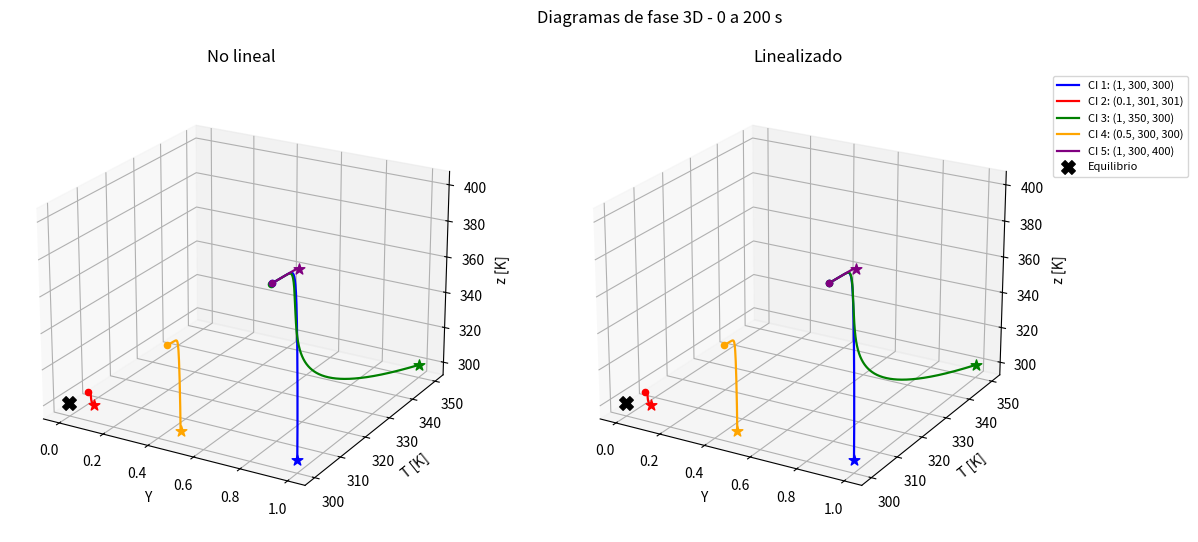
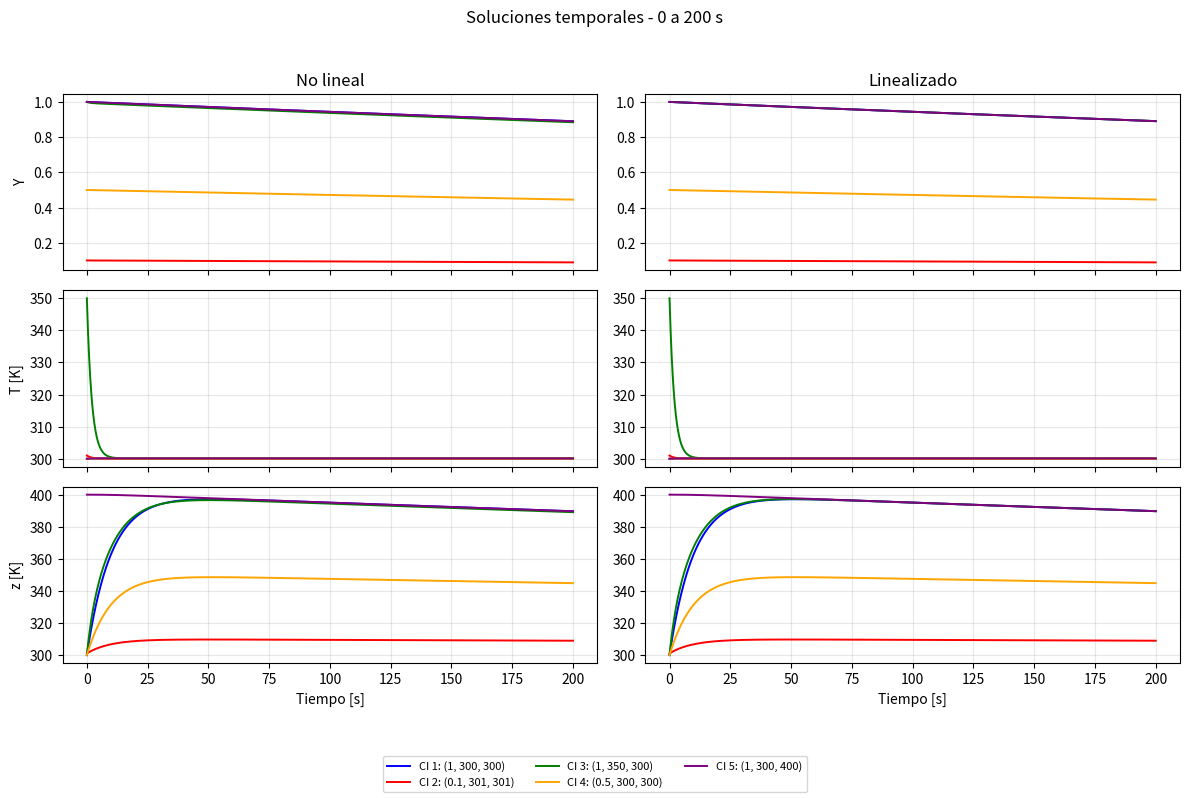
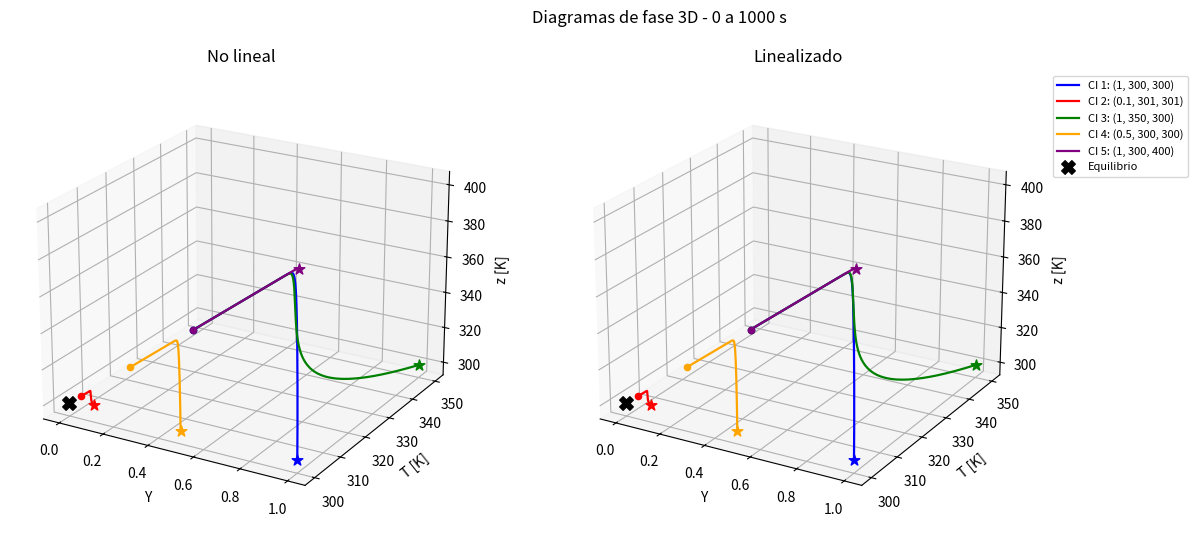
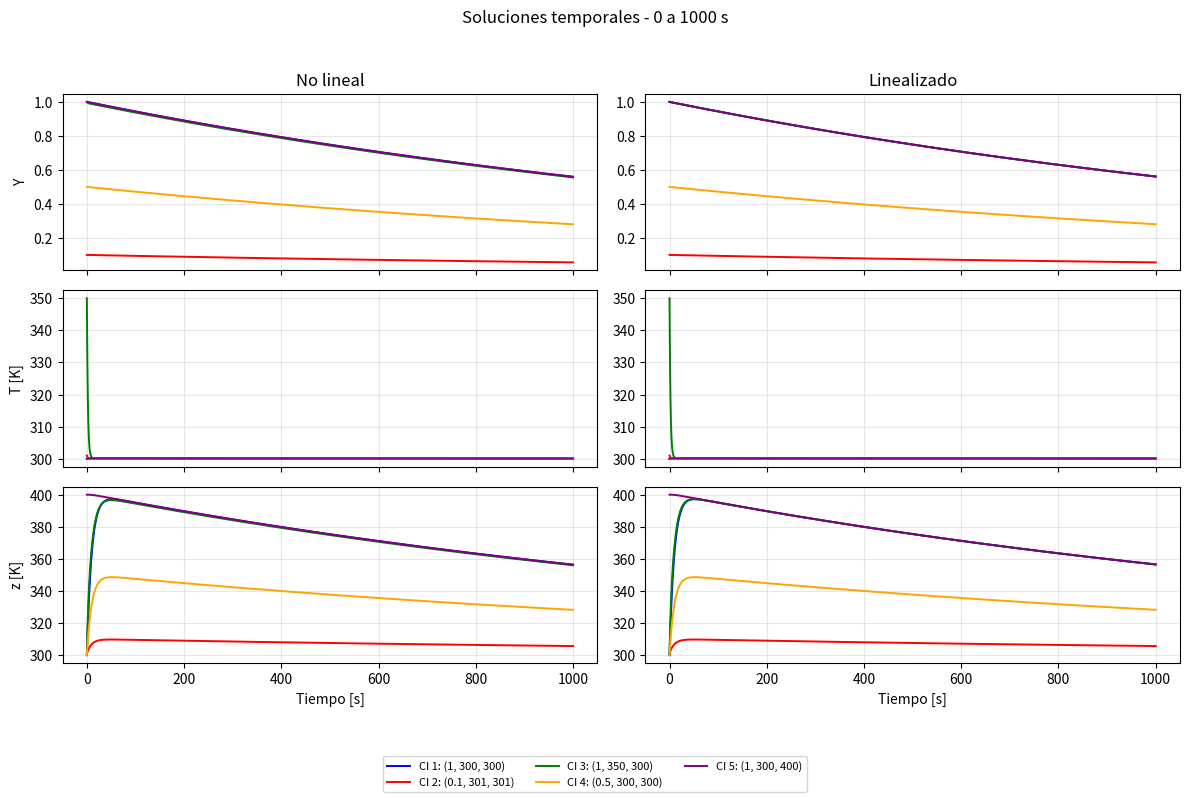
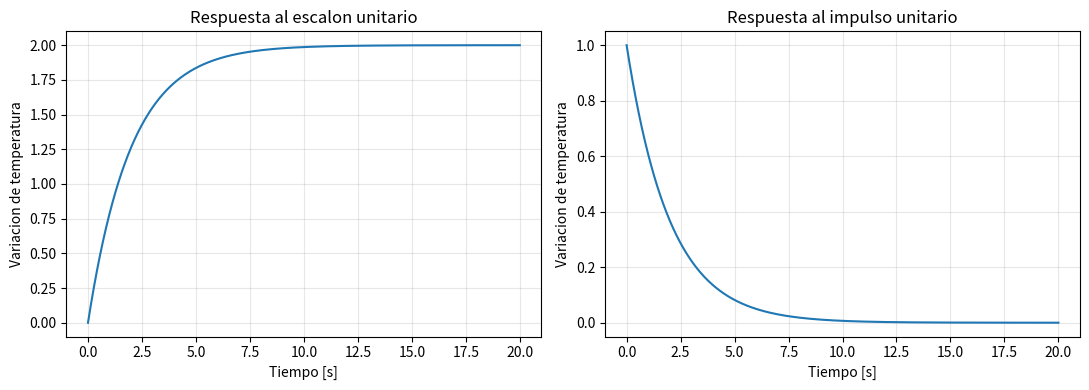
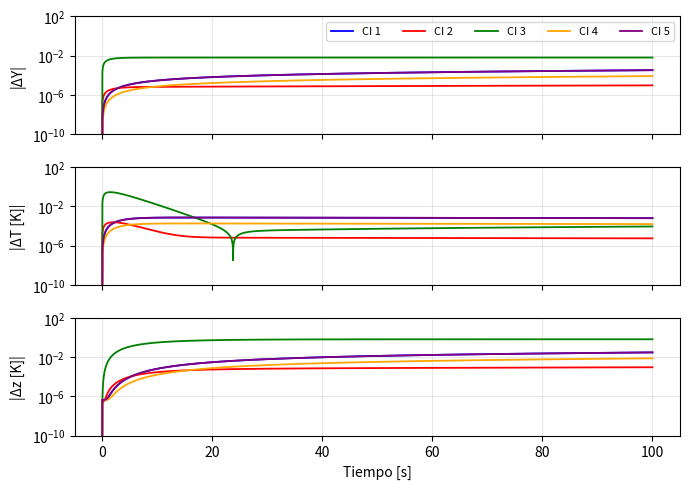
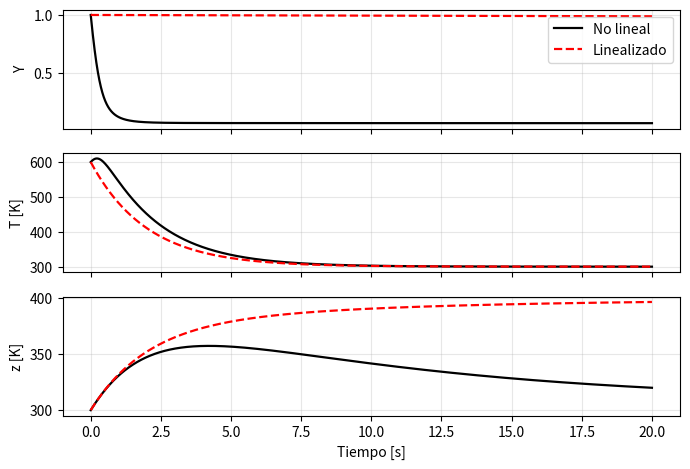
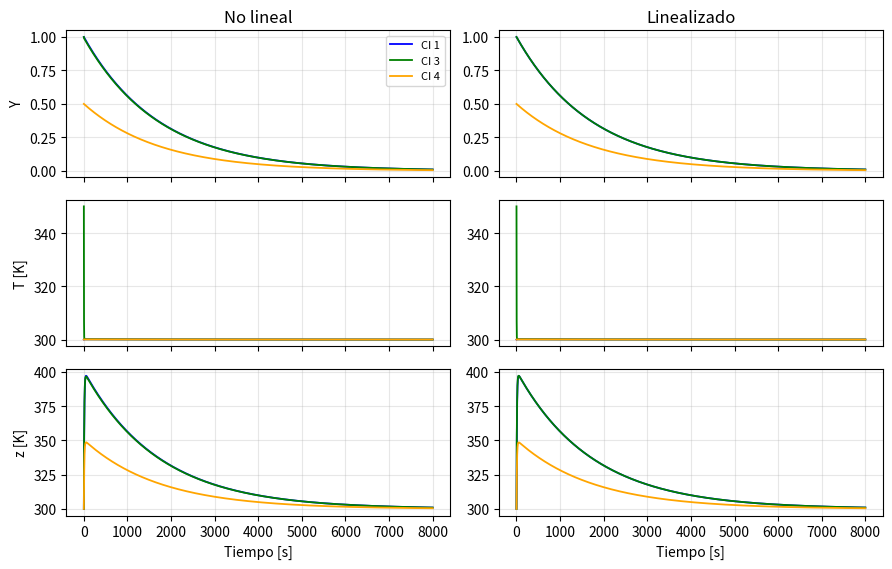

Write Python code to recreate these figures, in order.
# -*- coding: utf-8 -*-
"""
Created on Thu Oct 29 13:51:29 2026

@author: Aragon
"""

# -*- coding: utf-8 -*-
"""Trabajo Final - Modelos y Sistemas | Modelo reducido de combustion."""

import numpy as np
import matplotlib.pyplot as plt
import sympy as sp
from scipy.integrate import solve_ivp
from scipy import signal

# %% 1. PARAMETROS, ESTADOS Y CONDICIONES INICIALES
k0, ER, q = 10**4, 5000, 100
h, Ta, alfa, beta = 0.5, 300, 0.1, 10
N = 5000

# Cada fila es [Y(0), T(0), z(0)]. La primera es la de la catedra.
X0 = np.array([[1, 300, 300],
               [0.1, 301, 301],
               [1, 350, 300],
               [0.5, 300, 300],
               [1, 300, 400]])
colores = ['blue', 'red', 'green', 'orange', 'purple']
etiquetas = [f'CI {i+1}: ({x[0]:g}, {x[1]:g}, {x[2]:g})'
             for i, x in enumerate(X0)]

# %% 2. MODELO NO LINEAL
def modelo_nolineal(t, x):
    Y, T, z = x
    reaccion = k0 * np.exp(-ER/T) * Y
    return [-reaccion,
            q*reaccion - h*(T-Ta),
            alfa*(T-z) + beta*Y]

# %% 3. EQUILIBRIO, JACOBIANO Y ESTABILIDAD
Y_s, T_s, z_s = sp.symbols('Y T z', real=True)
# Coeficientes racionales para que SymPy no introduzca redondeos.
f = sp.Matrix([-k0*sp.exp(-ER/T_s)*Y_s,
               q*k0*sp.exp(-ER/T_s)*Y_s - sp.Rational('0.5')*(T_s-Ta),
               sp.Rational('0.1')*(T_s-z_s) + beta*Y_s])
variables = [Y_s, T_s, z_s]
S = sp.solve([sp.Eq(fi, 0) for fi in f], variables, dict=True)
if not S:
    raise ValueError('No se encontraron puntos de equilibrio.')
Xcrit = np.array([[float(sol[v]) for v in variables] for sol in S])
xe = Xcrit[0]

J = f.jacobian(variables)
A_s = J.subs(dict(zip(variables, map(sp.Integer, xe))))
A = np.array(A_s, dtype=float)
autovalores = np.linalg.eigvals(A)

print('Puntos de equilibrio:', Xcrit)
print('Derivadas en el equilibrio:', modelo_nolineal(0, xe))
print('Jacobiano evaluado A:\n', A)
print('Autovalores:', autovalores)
print('Estabilidad local asintotica:', np.all(np.real(autovalores) < 0))

# %% 4. MODELO LINEALIZADO (EN DESVIACIONES)
def modelo_linealizado(t, dx):
    return A @ dx

# %% 5. SIMULACIONES Y GRAFICOS: 200 Y 1000 SEGUNDOS
# En cada intervalo se usan exactamente las mismas CI para ambos modelos.
for t_final in [200, 1000]:
    tiempo = np.linspace(0, t_final, N)
    soluciones_nl = []
    soluciones_lin = []

    for x0 in X0:
        sol_nl = solve_ivp(modelo_nolineal, [0, t_final], x0,
                           t_eval=tiempo, rtol=1e-8, atol=1e-10)
        sol_lin = solve_ivp(modelo_linealizado, [0, t_final], x0-xe,
                            t_eval=tiempo, rtol=1e-8, atol=1e-10)
        if not sol_nl.success or not sol_lin.success:
            raise RuntimeError('Fallo una integracion con solve_ivp.')
        soluciones_nl.append(sol_nl.y)
        # El linealizado trabaja con dx: recuperamos los estados originales.
        soluciones_lin.append(sol_lin.y + xe[:, None])

    # FIGURA A: los dos diagramas de fase en una misma figura.
    fig = plt.figure(figsize=(14, 6))
    for j, (nombre, soluciones) in enumerate([('No lineal', soluciones_nl),
                                               ('Linealizado', soluciones_lin)]):
        ax = fig.add_subplot(1, 2, j+1, projection='3d')
        for i, x in enumerate(soluciones):
            ax.plot(x[0], x[1], x[2], color=colores[i], lw=1.6,
                    label=etiquetas[i])
            ax.scatter(*x[:, 0], color=colores[i], marker='*', s=65)
            ax.scatter(*x[:, -1], color=colores[i], marker='o', s=20)
        ax.scatter(*xe, color='black', marker='X', s=95, label='Equilibrio')
        ax.set(xlabel='Y', ylabel='T [K]', zlabel='z [K]', title=nombre)
        ax.view_init(elev=22, azim=-60)
        if j == 1:
            ax.legend(loc='upper left', bbox_to_anchor=(1.04, 1), fontsize=8)
    fig.suptitle(f'Diagramas de fase 3D - 0 a {t_final} s')
    fig.subplots_adjust(left=0.01, right=0.79, wspace=0.04)
    plt.show()

    # FIGURA B: soluciones temporales de los tres estados, lado a lado.
    fig, ax = plt.subplots(3, 2, figsize=(12, 8), sharex=True)
    for j, (nombre, soluciones) in enumerate([('No lineal', soluciones_nl),
                                               ('Linealizado', soluciones_lin)]):
        for i, x in enumerate(soluciones):
            for k in range(3):
                ax[k, j].plot(tiempo, x[k], color=colores[i],
                              lw=1.4, label=etiquetas[i])
        ax[0, j].set_title(nombre)
        ax[2, j].set_xlabel('Tiempo [s]')
    for k, estado in enumerate(['Y', 'T [K]', 'z [K]']):
        ax[k, 0].set_ylabel(estado)
        for j in range(2):
            ax[k, j].grid(True, alpha=0.3)
    fig.suptitle(f'Soluciones temporales - 0 a {t_final} s')
    fig.legend(*ax[0, 0].get_legend_handles_labels(), loc='lower center',
               ncol=3, fontsize=8)
    fig.tight_layout(rect=[0, 0.09, 1, 0.96])
    plt.show()

# %% 6. ENTRADA TERMICA Y FUNCION DE TRANSFERENCIA
# Entrada u(t) [K/s] en la ecuacion de T, salida deltaT = T - Ta.
B = np.array([[0], [1], [0]])
C = np.array([[0, 1, 0]])
D = np.array([[0]])
# Representacion en estados, como en el apunte de Modelos Fisicos.
sistema = signal.StateSpace(A, B, C, D)

s = sp.symbols('s')
H_s = sp.cancel((sp.Matrix(C) * (s*sp.eye(3)-A_s).inv()
                 * sp.Matrix(B) + sp.Matrix(D))[0])
print('Funcion de transferencia H(s):')
sp.pprint(H_s)

# Extraemos los coeficientes de la expresion simplificada (sin escribir H a mano).
num_s, den_s = sp.fraction(H_s)
num = [float(c) for c in sp.Poly(num_s, s).all_coeffs()]
den = [float(c) for c in sp.Poly(den_s, s).all_coeffs()]
H = signal.TransferFunction(num, den)

# %% 7. RESPUESTAS AL ESCALON Y AL IMPULSO
# Condiciones iniciales nulas en las variables de desviacion.
t_resp = np.linspace(0, 20, 1000)
t_escalon, y_escalon = signal.step(H, T=t_resp)
t_impulso, y_impulso = signal.impulse(H, T=t_resp)

fig, ax = plt.subplots(1, 2, figsize=(11, 4))
ax[0].plot(t_escalon, y_escalon)
ax[0].set_title('Respuesta al escalon unitario')
ax[1].plot(t_impulso, y_impulso)
ax[1].set_title('Respuesta al impulso unitario')
for a in ax:
    a.set_xlabel('Tiempo [s]')
    a.set_ylabel('Variacion de temperatura')
    a.grid(True, alpha=0.3)
plt.tight_layout()
plt.show()

# %%

"""Figuras y numeros extra del TP Final: error NL vs lineal, CI lejana, horizonte largo."""
import numpy as np, matplotlib
matplotlib.use('Agg')
import matplotlib.pyplot as plt
from scipy.integrate import solve_ivp

k0, ER, q = 10**4, 5000, 100
h, Ta, alfa, beta = 0.5, 300, 0.1, 10
xe = np.array([0., 300., 300.])
kTa = k0*np.exp(-ER/Ta)
A = np.array([[-kTa, 0, 0], [q*kTa, -h, 0], [beta, alfa, -alfa]])

def nl(t, x):
    Y, T, z = x
    r = k0*np.exp(-ER/T)*Y
    return [-r, q*r - h*(T-Ta), alfa*(T-z) + beta*Y]
lin = lambda t, dx: A @ dx

def simular(x0, tf, N=5000, method='LSODA'):
    t = np.linspace(0, tf, N)
    a = solve_ivp(nl, [0, tf], x0, t_eval=t, method=method, rtol=1e-9, atol=1e-11)
    b = solve_ivp(lin, [0, tf], np.array(x0)-xe, t_eval=t, method=method, rtol=1e-9, atol=1e-11)
    return t, a.y, b.y + xe[:, None]

X0 = np.array([[1,300,300],[0.1,301,301],[1,350,300],[0.5,300,300],[1,300,320]], float)
col = ['blue','red','green','orange','purple']
lab = [f'CI {i+1}' for i in range(5)]
nom = ['Y', 'T [K]', 'z [K]']

# ---- Error NL vs lineal (CI 1-5), 0-100 s
t, errs = None, []
for x0 in X0:
    t, a, b = simular(x0, 100)
    errs.append(np.abs(a-b))
    print('maxerr', x0, ['%.2e' % e for e in np.abs(a-b).max(axis=1)])
fig, ax = plt.subplots(3, 1, sharex=True, figsize=(7, 5))
for k in range(3):
    for i, e in enumerate(errs):
        ax[k].semilogy(t, e[k]+1e-16, color=col[i], lw=1.3, label=lab[i])
    ax[k].set_ylabel(f'|Δ{nom[k]}|'); ax[k].grid(True, alpha=.3)
    ax[k].set_ylim(1e-10, 1e2)
ax[2].set_xlabel('Tiempo [s]'); ax[0].legend(ncol=5, fontsize=8, loc='upper right')
fig.tight_layout(); fig.savefig('fig_error.png', dpi=200); plt.close(fig)

# ---- CI lejana: T0 = 600 K
for T0 in (500, 600):
    x0 = [1, T0, 300]
    t, a, b = simular(x0, 20, method='Radau')
    print('T0', T0, 'NL Tmax %.1f' % a[1].max(), 'Y(20)=%.3e' % a[0,-1], 'lin Tmax %.1f' % b[1].max(), 'lin Y(20)=%.4f' % b[0,-1])
x0 = [1, 600, 300]
t, a, b = simular(x0, 20, method='Radau')
fig, ax = plt.subplots(3, 1, sharex=True, figsize=(7, 4.8))
for k in range(3):
    ax[k].plot(t, a[k], 'k', lw=1.6, label='No lineal')
    ax[k].plot(t, b[k], 'r--', lw=1.6, label='Linealizado')
    ax[k].set_ylabel(nom[k]); ax[k].grid(True, alpha=.3)
ax[0].legend(); ax[2].set_xlabel('Tiempo [s]')
fig.tight_layout(); fig.savefig('fig_lejana.png', dpi=200); plt.close(fig)

# ---- Horizonte largo: 0-8000 s (CI 1, 3, 4)
t, ys = None, {}
fig, ax = plt.subplots(3, 2, sharex=True, figsize=(9, 5.8))
for j, (nombre, idx) in enumerate([('No lineal', 0), ('Linealizado', 1)]):
    for i in (0, 2, 3):
        t, a, b = simular(X0[i], 8000, N=8000)
        s = (a, b)[idx]
        for k in range(3):
            ax[k, j].plot(t, s[k], color=col[i], lw=1.3, label=lab[i])
    ax[0, j].set_title(nombre); ax[2, j].set_xlabel('Tiempo [s]')
for k in range(3):
    ax[k, 0].set_ylabel(nom[k])
    for j in range(2): ax[k, j].grid(True, alpha=.3)
ax[0, 0].legend(fontsize=8)
fig.tight_layout(); fig.savefig('fig_largo.png', dpi=200); plt.close(fig)
for i in (0,2,3):
    t,a,b = simular(X0[i], 8000, N=8000)
    print('CI',i+1,'t=8000 NL',a[:,-1],'lin',b[:,-1],'maxz NL %.2f at t=%.0f'%(a[2].max(), t[a[2].argmax()]))
print('kTa',kTa,'tau_Y',1/kTa)
